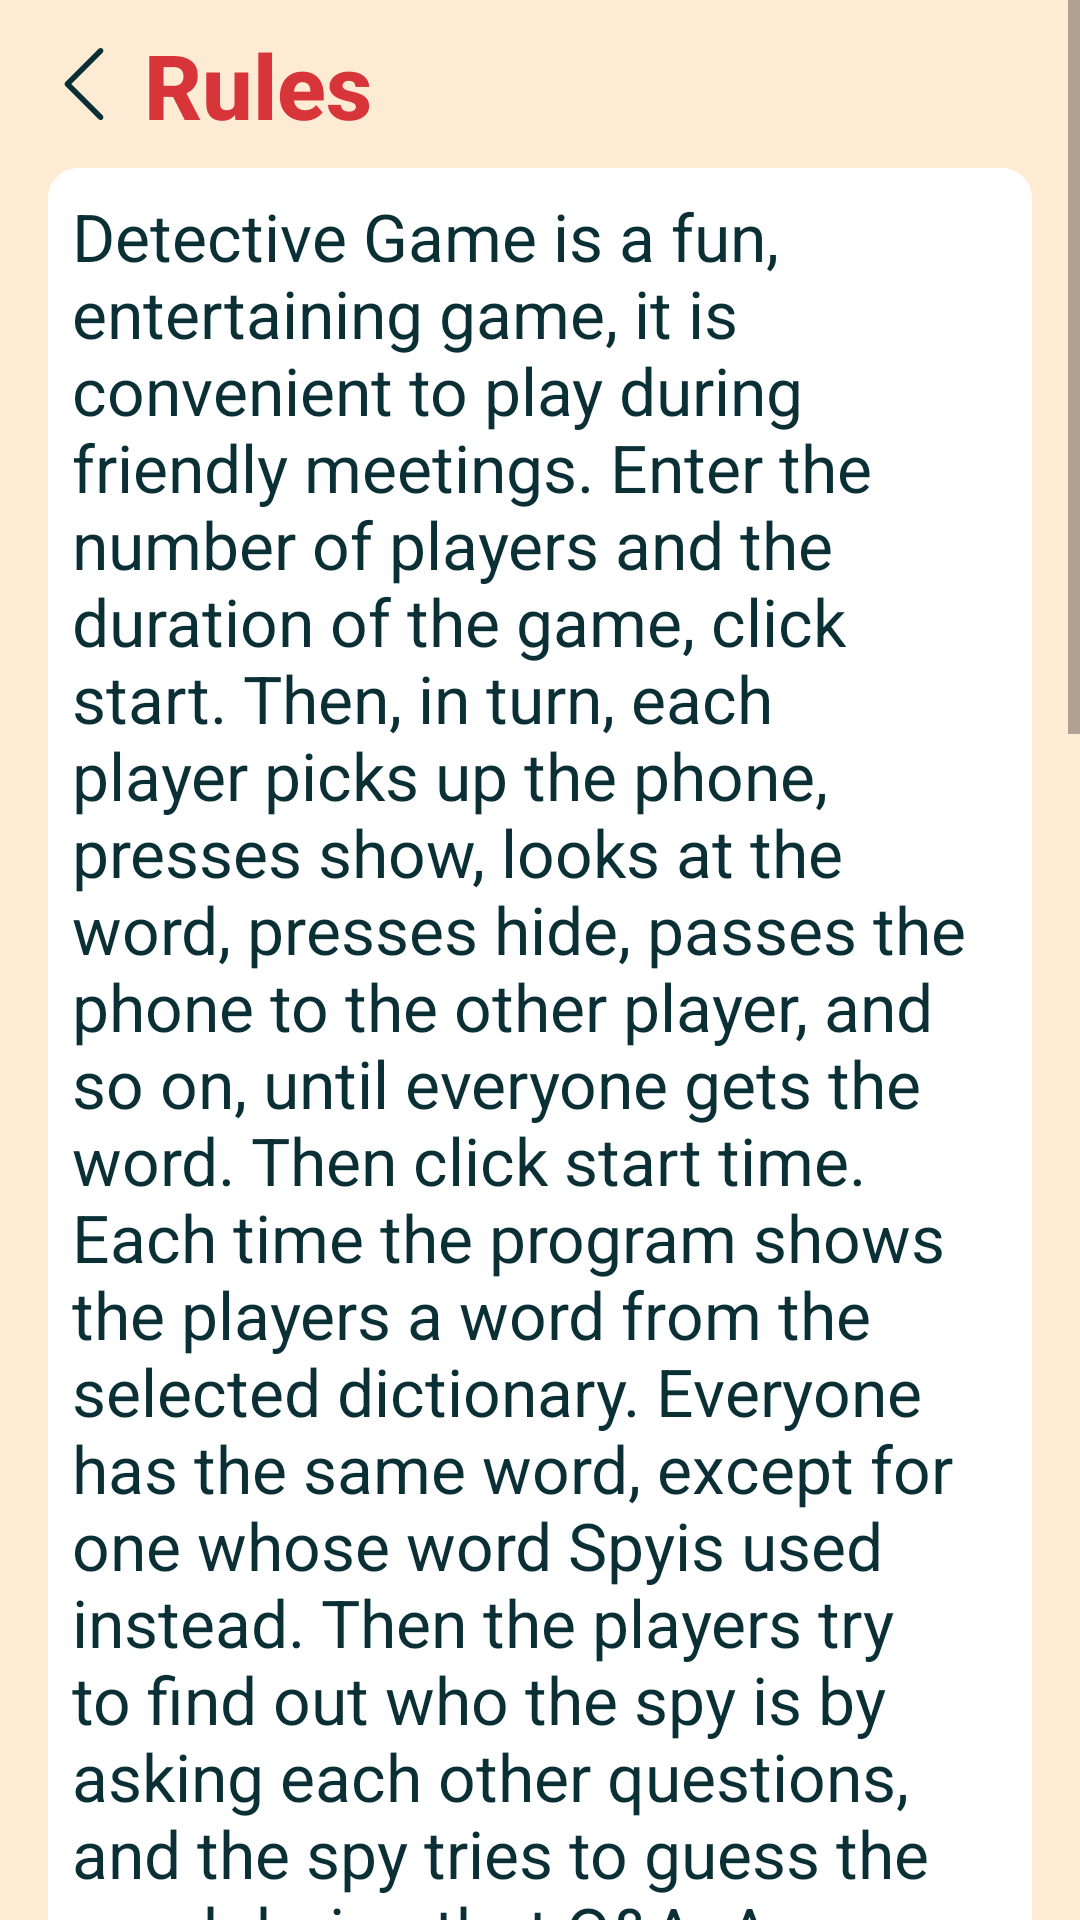

Here is an Android app screen rendered from its layout file. Give the layout XML and the strings, colors and styles it references.
<!-- AndroidManifest.xml: application theme AppTheme -->
<!-- res/layout/fragment_view_rules.xml -->
<?xml version="1.0" encoding="utf-8"?>
<layout xmlns:android="http://schemas.android.com/apk/res/android"
    xmlns:app="http://schemas.android.com/apk/res-auto"
    xmlns:tools="http://schemas.android.com/tools">

    <data>


    </data>

    <androidx.constraintlayout.widget.ConstraintLayout
        android:layout_width="match_parent"
        android:layout_height="match_parent"
        android:background="@color/mainDarkBckg"
        tools:context=".ui.viewRules.ViewRulesFragment">

        <ScrollView
            android:layout_width="0dp"
            android:layout_height="0dp"
            app:layout_constraintBottom_toBottomOf="parent"
            app:layout_constraintEnd_toEndOf="parent"
            app:layout_constraintStart_toStartOf="parent"
            app:layout_constraintTop_toTopOf="parent">

            <androidx.constraintlayout.widget.ConstraintLayout
                android:layout_width="match_parent"
                android:layout_height="match_parent">

                <ImageButton
                    android:id="@+id/btnBack"
                    android:layout_width="24dp"
                    android:layout_height="24dp"
                    android:layout_marginStart="16dp"
                    android:layout_marginTop="16dp"
                    android:background="@drawable/ic_back"
                    app:layout_constraintStart_toStartOf="parent"
                    app:layout_constraintTop_toTopOf="parent" />

                <TextView
                    android:id="@+id/textView"
                    android:layout_width="match_parent"
                    android:layout_height="match_parent"
                    android:layout_marginStart="16dp"
                    android:layout_marginTop="16dp"
                    android:layout_marginEnd="16dp"
                    android:layout_marginBottom="8dp"
                    android:background="@drawable/btn_rounded_less"
                    android:padding="8dp"
                    android:text="@string/rulesFull"
                    android:textColor="@color/darkTextColor"
                    android:textSize="22sp"
                    app:layout_constraintBottom_toBottomOf="parent"
                    app:layout_constraintEnd_toEndOf="parent"
                    app:layout_constraintStart_toStartOf="parent"
                    app:layout_constraintTop_toBottomOf="@+id/btnBack" />

                <TextView
                    android:id="@+id/textView2"
                    android:layout_width="wrap_content"
                    android:layout_height="wrap_content"
                    android:layout_marginStart="8dp"
                    android:fontFamily="sans-serif-medium"
                    android:text="@string/rules"
                    android:textColor="@color/redColor"
                    android:textSize="30sp"
                    android:textStyle="bold"
                    app:layout_constraintBottom_toTopOf="@+id/textView"
                    app:layout_constraintStart_toEndOf="@+id/btnBack"
                    app:layout_constraintTop_toTopOf="parent" />


            </androidx.constraintlayout.widget.ConstraintLayout>
        </ScrollView>
    </androidx.constraintlayout.widget.ConstraintLayout>
</layout>
<!-- resources referenced by this layout -->
<resources>
  <color name="darkTextColor">#0a2f35</color>
  <color name="mainDarkBckg">#fdebd3</color>
  <color name="redColor">#D8353A</color>
  <!-- drawable btn_rounded_less (drawable) -->
  <?xml version="1.0" encoding="utf-8"?>
  <selector xmlns:android="http://schemas.android.com/apk/res/android">
      <item>
          <shape >
              <solid android:color="@color/textColor" />
              <corners android:radius="10dp" />
          </shape>
      </item>
  </selector>
  <!-- drawable ic_back (drawable) -->
  <vector xmlns:android="http://schemas.android.com/apk/res/android"
      android:width="512dp"
      android:height="512dp"
      android:viewportWidth="443.52"
      android:viewportHeight="443.52">
    <path
        android:pathData="M143.492,221.863L336.226,29.129c6.663,-6.664 6.663,-17.468 0,-24.132c-6.665,-6.662 -17.468,-6.662 -24.132,0l-204.8,204.8c-6.662,6.664 -6.662,17.468 0,24.132l204.8,204.8c6.78,6.548 17.584,6.36 24.132,-0.42c6.387,-6.614 6.387,-17.099 0,-23.712L143.492,221.863z"
        android:fillColor="@color/darkTextColor"/>
  </vector>
  <string name="rules">Rules</string>
  <string name="rulesFull">"Detective Game" is a fun, entertaining game, it is convenient to play during friendly meetings.
  Enter the number of players and the duration of the game, click "start". Then, in turn, each player picks up the phone, presses "show", looks at the word, presses "hide", passes the phone to the other player, and so on, until everyone gets the word. Then click "start time".
  Each time the program shows the players a word from the selected dictionary. Everyone has the same word, except for one whose word "Spy" is used instead. Then the players try to find out who the spy is by asking each other questions, and the spy tries to guess the word during that Q&amp;A. As soon as the time is up, voting begins, everyone keeps their hands up, after 3 seconds everyone points at the same time to the player they suspect as a spy. If the players correctly found the spy as a result of the voting, the spy loses. In case of wrong voting, the spy wins. After the voting, the game ends.
  If during the game the spy guesses the word, he can just say the word and win at any moment. In case of announcing a wrong word, he will lose.
  During the question and answer session, the player should try to answer the question given to him. As much as possible, so that the spy can not immediately guess the word from his answer, but the other players understand the content of the answer.
  - The questions are asked one by one, each player answers the Question given to him and asks a question to whom he will want except the one who asked him the last question.
  - It is forbidden to lie while answering the question.
  You always have to answer correctly. You can answer approximate, not very specific, but you can answer.
  - It is forbidden to ask such questions - "What is the first letter of a word", "How many letters does a word consist of", etc.
  </string>
  <style name="AppTheme" parent="Theme.MaterialComponents.Light.NoActionBar">
          
          <item name="colorPrimary">@color/mainDarkBckg</item>
          <item name="colorPrimaryDark">@color/mainDarkBckg</item>
          <item name="colorAccent">@color/textColor</item>
      </style>
  <color name="textColor">#ffffff</color>
</resources>
